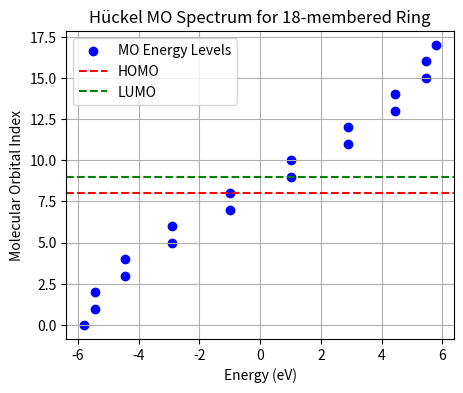

Python code for this plot:
import numpy as np
import matplotlib.pyplot as plt

def huckel_matrix(n: int, alpha: float = 0.0, beta: float = -2.9):
    """
    Constructs the Hückel Hamiltonian matrix for a cyclic conjugated system with n atoms.
    :param n: Number of conjugated atoms (e.g., 6 for benzene, 18 for porphyrin core).
    :param alpha: Coulomb integral (default 0.0 eV).
    :param beta: Resonance integral (default -2.9 eV).
    :return: Hückel Hamiltonian matrix.
    """
    H = np.full((n, n), alpha)
    for i in range(n):
        H[i, (i+1) % n] = beta  # Nearest neighbor coupling
        H[(i+1) % n, i] = beta  # Ensure Hermitian symmetry
    return H

def solve_huckel(n: int):
    """
    Solve the Hückel matrix and return MO energies and the HOMO-LUMO gap.
    """
    H = huckel_matrix(n)
    energies, _ = np.linalg.eigh(H)  # Solve eigenvalue problem
    homo = n // 2 - 1  # Index of HOMO
    lumo = homo + 1  # Index of LUMO
    homo_lumo_gap = energies[lumo] - energies[homo]
    return energies, homo_lumo_gap

def estimate_absorption(n: int):
    """
    Estimate the absorption wavelength (nm) based on the HOMO-LUMO gap.
    """
    energies, gap = solve_huckel(n)
    if gap > 0:
        wavelength_nm = 1240 / gap  # Convert eV to nm
    else:
        wavelength_nm = np.inf  # Avoid division by zero
    return energies, gap, wavelength_nm

# Example: Benzene (6-membered ring)
n_atoms = 18
eigenvalues, gap, absorbance_nm = estimate_absorption(n_atoms)

print(f"Molecular Orbital Energies (eV): {np.round(eigenvalues, 2)}")
print(f"HOMO-LUMO Gap: {gap:.2f} eV")
print(f"Estimated Absorption Wavelength: {absorbance_nm:.2f} nm")

# Plot Energy Levels
plt.figure(figsize=(5, 4))
y_vals = np.arange(len(eigenvalues))
plt.scatter(eigenvalues, y_vals, color='b', marker='o', label='MO Energy Levels')
plt.axhline(y=n_atoms//2-1, color='r', linestyle='--', label='HOMO')
plt.axhline(y=n_atoms//2, color='g', linestyle='--', label='LUMO')
plt.xlabel('Energy (eV)')
plt.ylabel('Molecular Orbital Index')
plt.title(f'Hückel MO Spectrum for {n_atoms}-membered Ring')
plt.legend()
plt.grid()
plt.show()